Labelled photos from "Ultra-sound dataset", an image-classification folder in arkya-art/COVID19-Ultrasound. The possible labels are: COVID-19, normal.

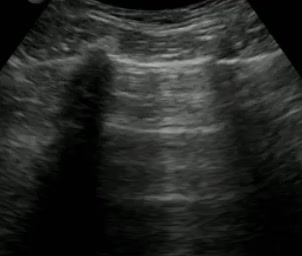
Label: normal

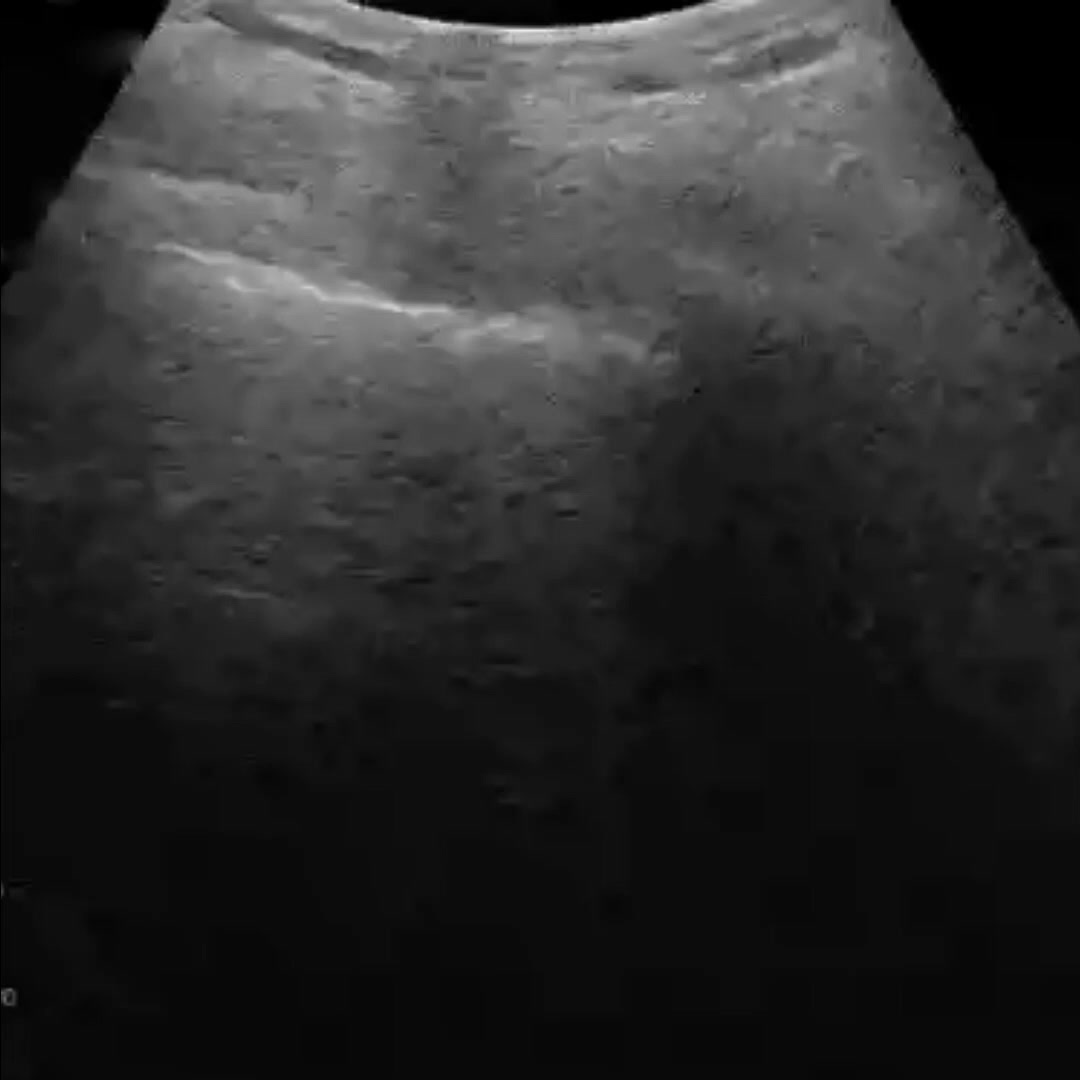
Label: COVID-19

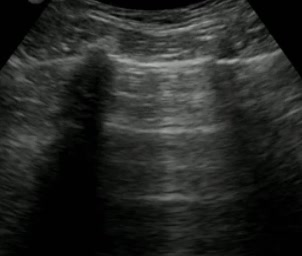
Label: normal

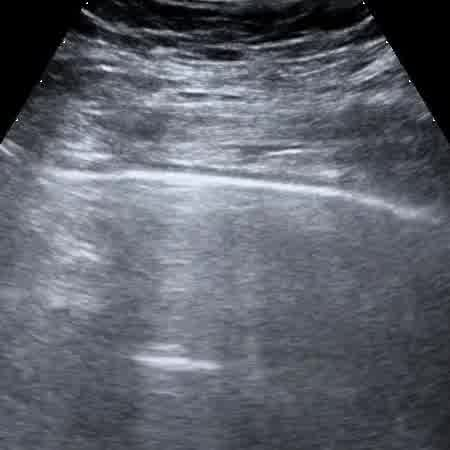
Label: COVID-19

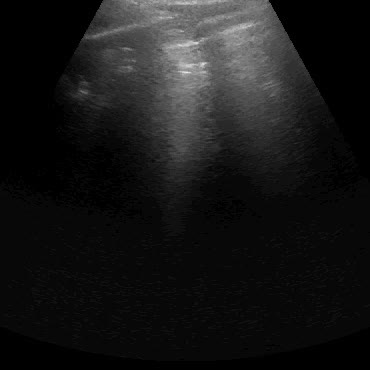
Label: normal

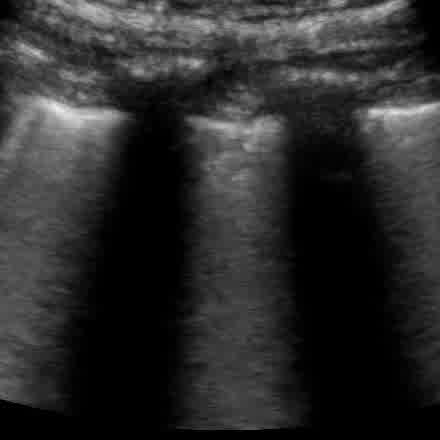
Label: COVID-19
